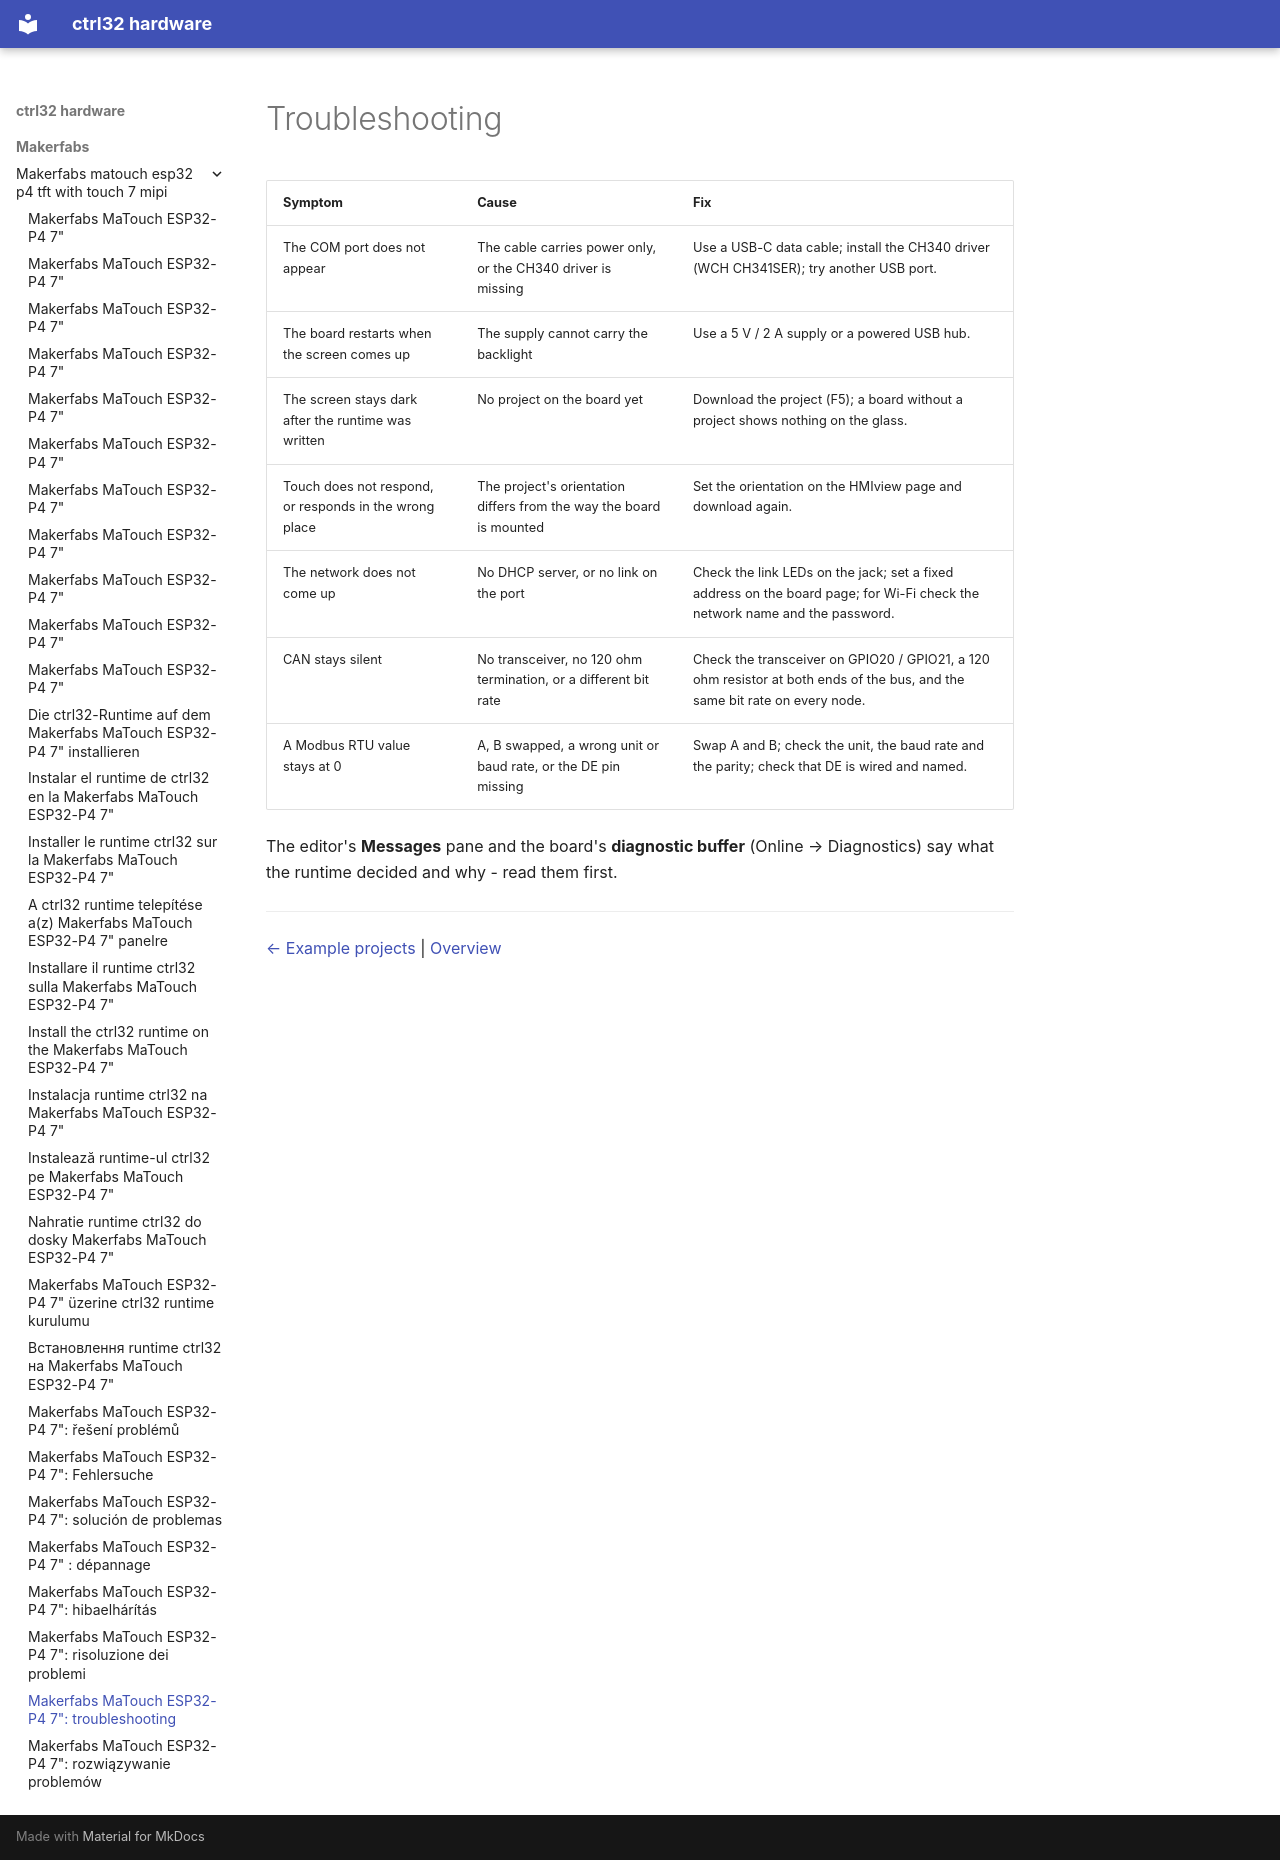

repository: ctrl32/hardware · page: makerfabs/makerfabs-matouch-esp32-p4-tft-with-touch-7-mipi/troubleshooting/index.html · generator: mkdocs

---
title: 'Makerfabs MaTouch ESP32-P4 7": troubleshooting'
slug: troubleshooting
sidebar_position: 90
image: img/board-01.jpg
image_alt: Makerfabs MaTouch ESP32-P4 7"
tags:
- esp32-p4
- display
- touch
- hmi
- ethernet
- makerfabs
- troubleshooting
---

# Troubleshooting

| Symptom | Cause | Fix |
|---|---|---|
| The COM port does not appear | The cable carries power only, or the CH340 driver is missing | Use a USB-C data cable; install the CH340 driver (WCH CH341SER); try another USB port. |
| The board restarts when the screen comes up | The supply cannot carry the backlight | Use a 5 V / 2 A supply or a powered USB hub. |
| The screen stays dark after the runtime was written | No project on the board yet | Download the project (F5); a board without a project shows nothing on the glass. |
| Touch does not respond, or responds in the wrong place | The project's orientation differs from the way the board is mounted | Set the orientation on the HMIview page and download again. |
| The network does not come up | No DHCP server, or no link on the port | Check the link LEDs on the jack; set a fixed address on the board page; for Wi-Fi check the network name and the password. |
| CAN stays silent | No transceiver, no 120 ohm termination, or a different bit rate | Check the transceiver on GPIO20 / GPIO21, a 120 ohm resistor at both ends of the bus, and the same bit rate on every node. |
| A Modbus RTU value stays at 0 | A, B swapped, a wrong unit or baud rate, or the DE pin missing | Swap A and B; check the unit, the baud rate and the parity; check that DE is wired and named. |

The editor's **Messages** pane and the board's **diagnostic buffer** (Online → Diagnostics) say what the runtime decided and why - read them first.

---

[← Example projects](examples/README.md) | [Overview](README.md)
